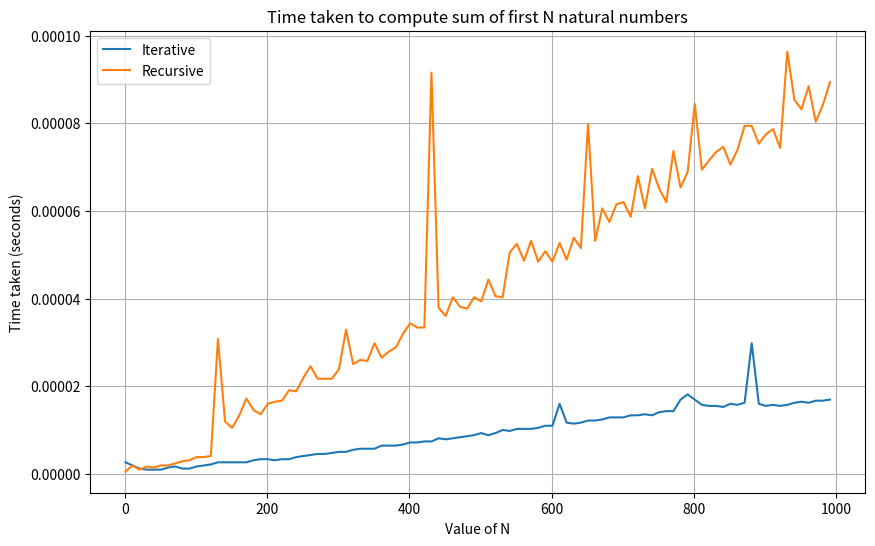
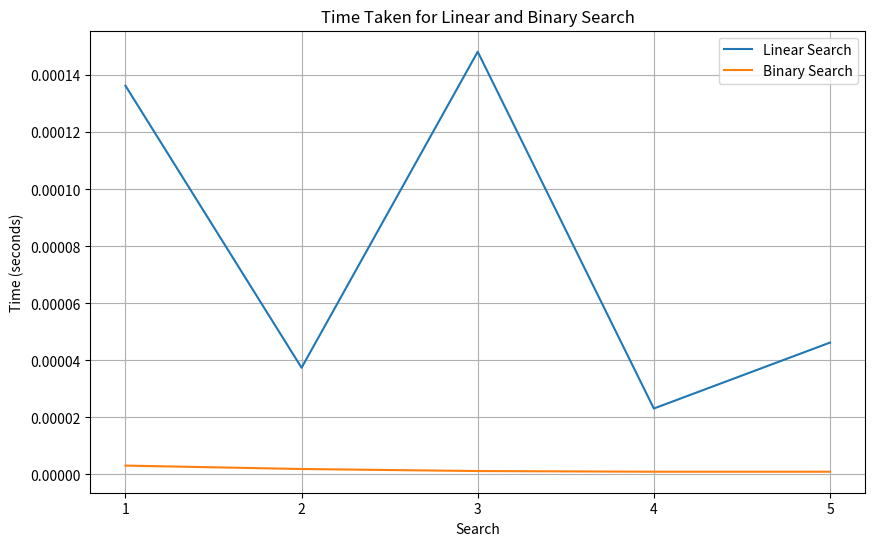

These charts were generated, in order, by the following Python code:
#Q1
import time
import matplotlib.pyplot as plt

# Iterative algorithm 
def iterative_sum(N):
    total = 0
    for i in range(1, N+1):
        total += i
    return total

# Recursive algorithm 
def recursive_sum(N):
    if N == 1:
        return 1
    else:
        return N + recursive_sum(N - 1)

# Measure time taken for iterative approach
iterative_times = []
N_values = range(1, 1001, 10)  
for N in N_values:
    start_time = time.time()
    iterative_sum(N)
    end_time = time.time()
    iterative_times.append(end_time - start_time)

# Measure time taken for recursive approach
recursive_times = []
for N in N_values:
    start_time = time.time()
    recursive_sum(N)
    end_time = time.time()
    recursive_times.append(end_time - start_time)

# Plotting
plt.figure(figsize=(10, 6))
plt.plot(N_values, iterative_times, label='Iterative')
plt.plot(N_values, recursive_times, label='Recursive')
plt.xlabel('Value of N')
plt.ylabel('Time taken (seconds)')
plt.title('Time taken to compute sum of first N natural numbers')
plt.legend()
plt.grid(True)
plt.show()

#Q2
import time
import random
import matplotlib.pyplot as plt

array = [random.randint(1, 1000) for _ in range(10000)]
array.sort()  

# Linear search function
def linear_search(arr, key):
    for i in range(len(arr)):
        if arr[i] == key:
            return i
    return -1

# Binary search function
def binary_search(arr, key):
    low = 0
    high = len(arr) - 1
    while low <= high:
        mid = (low + high) // 2
        if arr[mid] == key:
            return mid
        elif arr[mid] < key:
            low = mid + 1
        else:
            high = mid - 1
    return -1

def measure_search_time(search_function, arr, key):
    start_time = time.time()
    search_function(arr, key)
    return time.time() - start_time

search_keys = [random.randint(1, 1000) for _ in range(5)]
linear_search_times = []
binary_search_times = []

for key in search_keys:
    linear_search_times.append(measure_search_time(linear_search, array, key))
    binary_search_times.append(measure_search_time(binary_search, array, key))

# Plotting the results
plt.figure(figsize=(10, 6))
plt.plot(range(1, 6), linear_search_times, label='Linear Search')
plt.plot(range(1, 6), binary_search_times, label='Binary Search')
plt.xlabel('Search')
plt.ylabel('Time (seconds)')
plt.title('Time Taken for Linear and Binary Search')
plt.xticks(range(1, 6))
plt.legend()
plt.grid(True)
plt.show()

#Q3
def string_to_integer(s):
    s = s.replace(',', '')
    if len(s) == 0:
        return 0
    return string_to_integer(s[:-1]) * 10 + int(s[-1])

print(string_to_integer("13,531"))

#Q4
def reverse_string(s):
    if len(s) == 0:
        return s
    else:
        return reverse_string(s[1:]) + s[0]

print(reverse_string("pots&pans"))

#Q5
def is_palindrome(s):
    if len(s) <= 1:
        return True
    else:
        return s[0] == s[-1] and is_palindrome(s[1:-1])

print(is_palindrome("racecar"))
print(is_palindrome("gohangasalamiimalasagnahog"))
